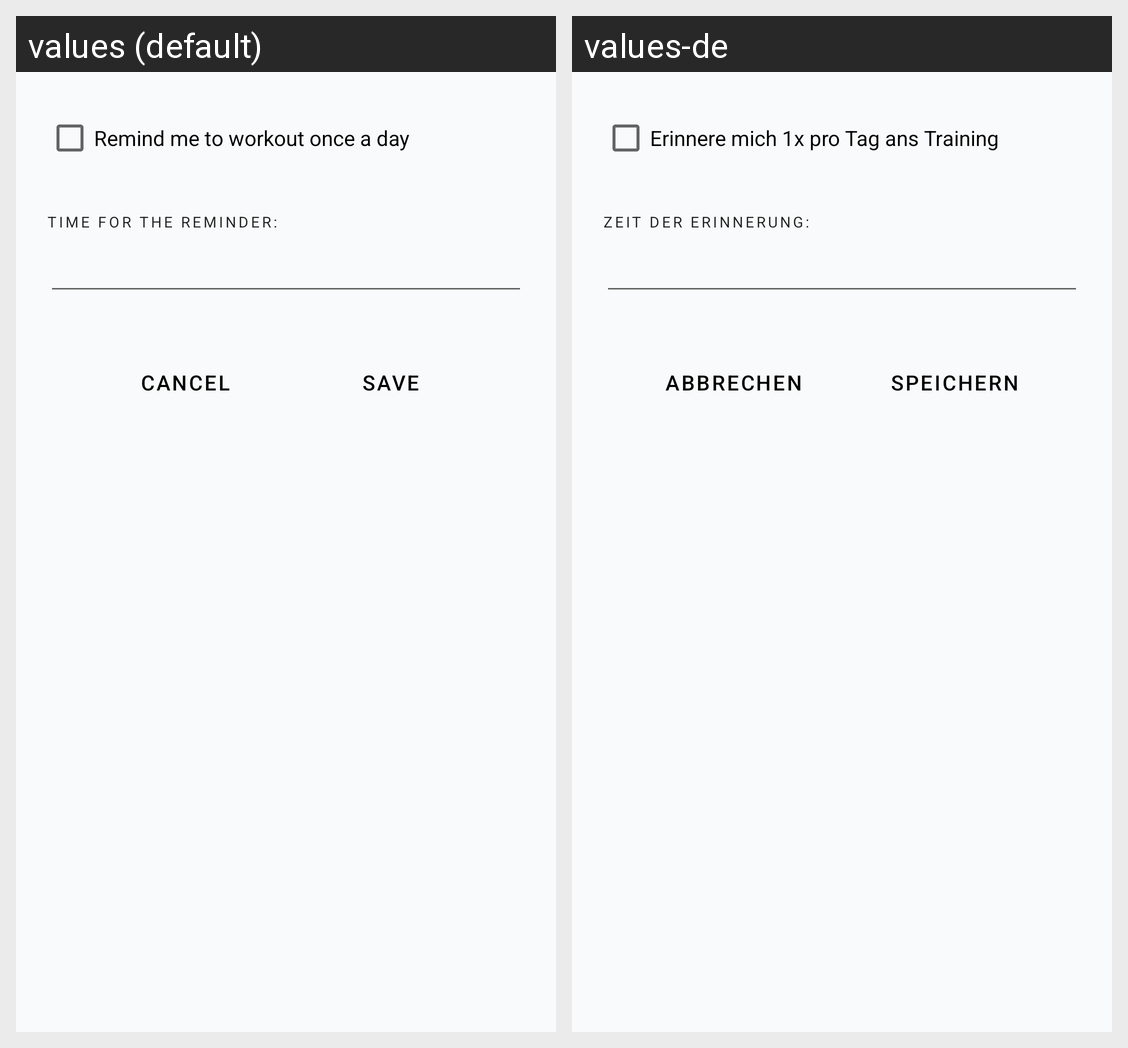

The same Android screen rendered under two of its app's locales, left to right. List the strings drawn on it with the default value and each locale's translation.
Android screen res/layout/edit_reminders.xml rendered under 2 locales, left to right: values (default), values-de. Device: Nexus 5 (rendered at 1080×1920; each locale shown at half size, 540×960, under a caption strip naming it); theme MyTheme.DayNight.
Strings drawn on this screen, with the default value and each locale's value (text and hints the layout hard-codes, and strings that could not be matched under every locale, appear in the picture but are not listed):

workouts.edit_reminders.reminder_on_title
  values: Remind me to workout once a day
  values-de: Erinnere mich 1x pro Tag ans Training

workouts.edit_reminders.reminder_time.overline
  values: Time for the reminder:
  values-de: Zeit der Erinnerung:

global.action.cancel
  values: Cancel
  values-de: Abbrechen

global.action.save
  values: Save
  values-de: Speichern
